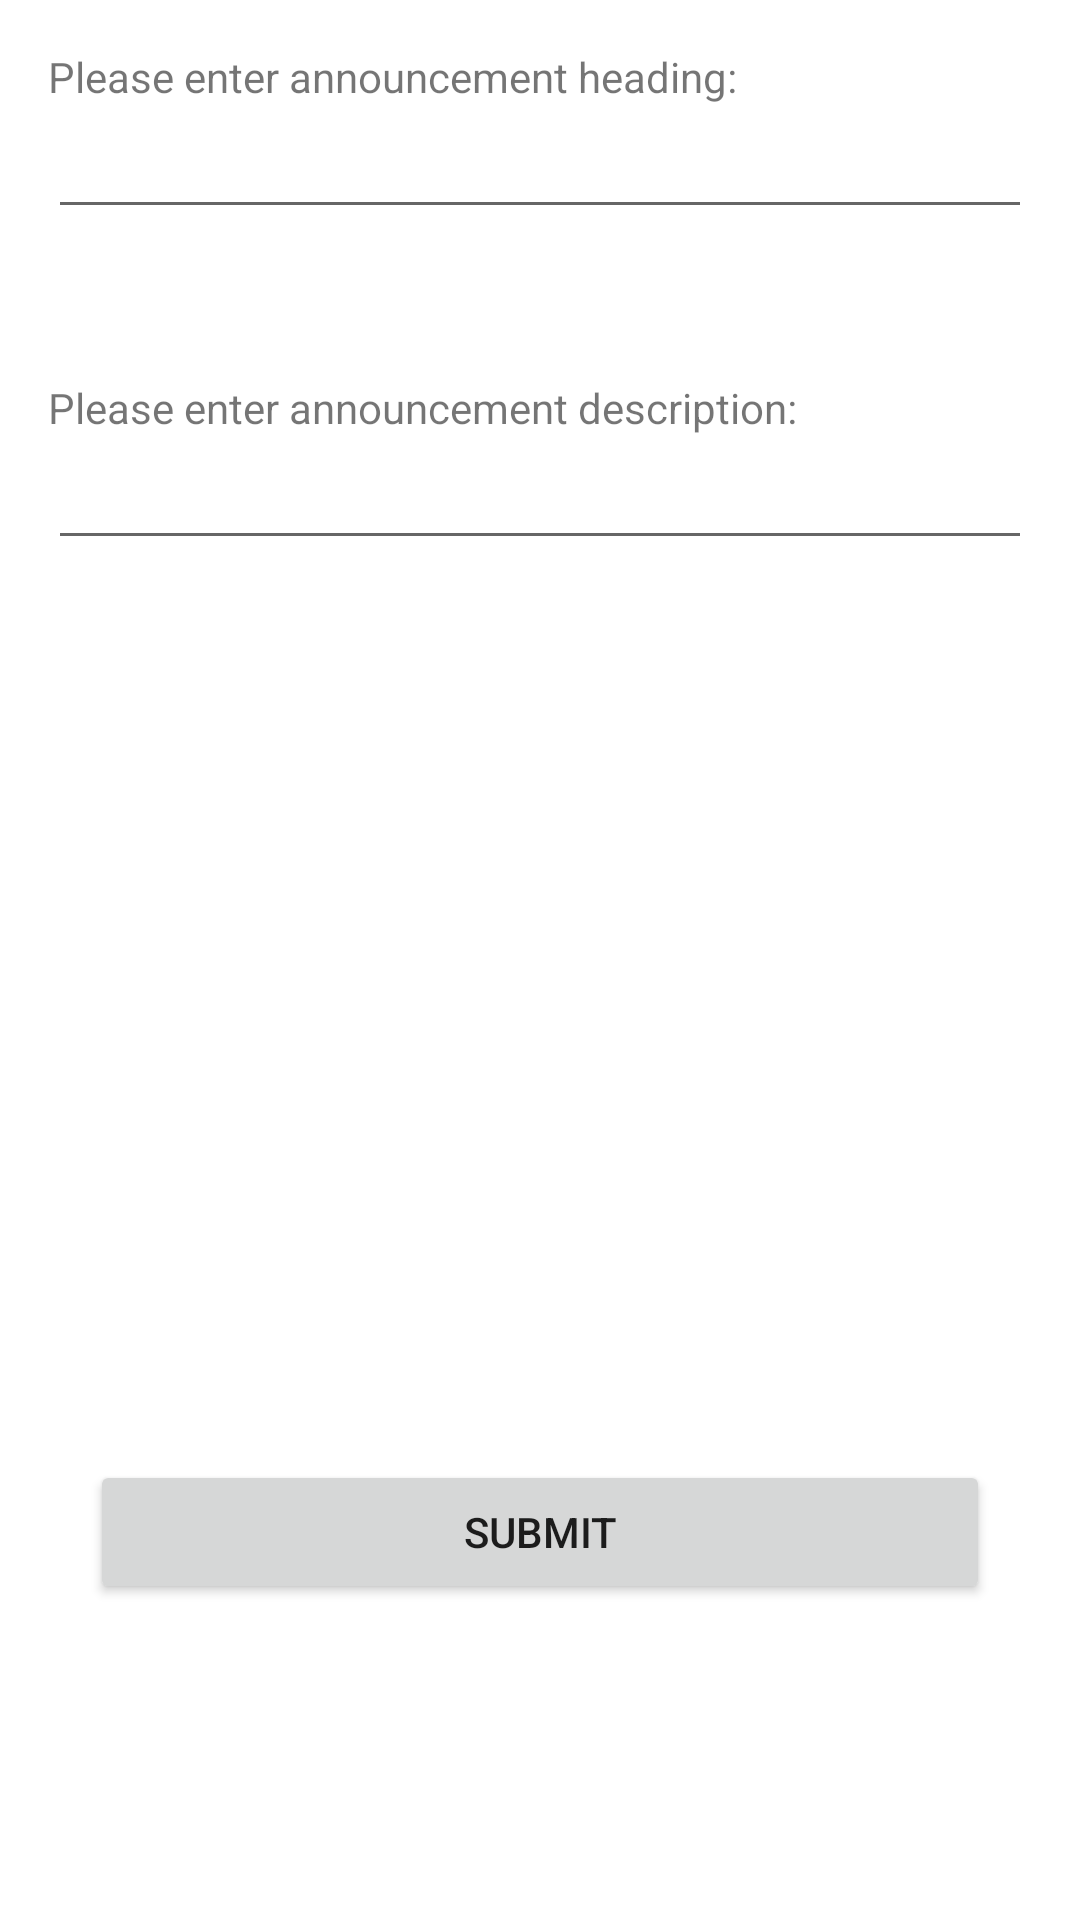

Here is an Android app screen rendered from its layout file. Give the layout XML and the strings, colors and styles it references.
<!-- AndroidManifest.xml: application theme Theme.CapstoneCSS497 -->
<!-- res/layout/activity_announcement_information_input.xml -->
<?xml version="1.0" encoding="utf-8"?>
<LinearLayout xmlns:android="http://schemas.android.com/apk/res/android"
    android:layout_width="match_parent"
    android:layout_height="match_parent"
    android:orientation="vertical"
    android:padding="16dp">

    <TextView
        android:layout_width="wrap_content"
        android:layout_height="wrap_content"
        android:text="Please enter announcement heading:" />

    <EditText
        android:id="@+id/edit_text__announcement_heading"
        android:layout_width="match_parent"
        android:layout_height="wrap_content"
        android:inputType="text"
        android:maxLines="1" />

    <TextView
        android:layout_width="wrap_content"
        android:layout_height="wrap_content"
        android:layout_marginTop="50dp"
        android:text="Please enter announcement description:" />

    <EditText
        android:id="@+id/edit_text_announcement_description"
        android:layout_width="match_parent"
        android:layout_height="wrap_content"
        android:inputType="text"
        android:maxLines="1" />



    <Button
        android:id="@+id/button_submit_announcement"
        android:layout_width="300dp"
        android:layout_height="wrap_content"
        android:layout_gravity="center"
        android:layout_marginTop="300dp"
        android:text="Submit" />

</LinearLayout>
<!-- resources referenced by this layout -->
<resources>
  <style name="Theme.CapstoneCSS497" parent="Theme.MaterialComponents.DayNight.NoActionBar">
          
          <item name="colorPrimary">@color/purple_500</item>
          <item name="colorPrimaryVariant">@color/purple_700</item>
          <item name="colorOnPrimary">@color/white</item>
          
          <item name="colorSecondary">@color/teal_200</item>
          <item name="colorSecondaryVariant">@color/teal_700</item>
          <item name="colorOnSecondary">@color/black</item>
          
          <item name="android:statusBarColor">?attr/colorPrimaryVariant</item>
          
      </style>
  <color name="purple_500">#FF6200EE</color>
  <color name="purple_700">#FF3700B3</color>
  <color name="white">#FFFFFFFF</color>
  <color name="teal_200">#FF03DAC5</color>
  <color name="teal_700">#FF018786</color>
  <color name="black">#FF000000</color>
</resources>
